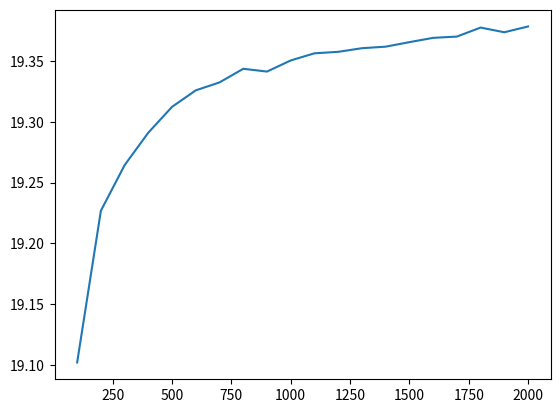

The matplotlib source for this figure:
import numpy as np
import matplotlib.pyplot as plt
from tqdm import tqdm
import pandas as pd
from time import time

def temps(f, *args, L, N):
    T = []
    for k in tqdm(L):
        t = 0
        for _ in range(N):
            T0 = time()
            f(*args, k)
            t += time()-T0
        T.append(t/N)
    return T



def mouvement_brownien(n, T, x0, r, sigma):
    h = T/n
    X = np.zeros(n+1)
    X[0] = x0
    for i in range(n):
        X[i+1] = X[i] + np.random.normal(r*h, sigma*np.sqrt(h))
    return X
"""
temps = []

for k in tqdm(range(1,501)):
    t = 0
    for _ in range(100):
        T = time()
        mouvement_brownien(k, 1, 0, 0, 1)
        t += time()-T
    temps.append(t/100)
plt.plot(temps)
plt.show()
"""
def mouvement_brownien_standard(n, T):
    return mouvement_brownien(n, T, 0, 0, 1)

def anim_mouvement_brownien_standard(n, T):
    plt.ion()
    while True:
        plt.plot([k*T/n for k in range(n+1)], mouvement_brownien_standard(n, T))
        plt.xlabel(r'Temps $t$')
        plt.ylabel(r'Valeur de $W_t$')
        plt.show()
        plt.draw()
        plt.pause(0.5)

def enregistrer_mouvement_brownien_standard(n, T, N, filename):
    times = [k*T/n for k in range(n+1)]
    simulations = {'Time': times}
    for i in range(1, N+1):
        simulations[f'Simulation_{i}'] = mouvement_brownien_standard(n, T)
    df = pd.DataFrame(simulations)
    df.to_csv("C:/Users/tomdu/OneDrive/Bureau/Centrale/Master FQ/Mémoire/"+filename, index=False)

#enregistrer_mouvement_brownien_standard(1000, 1, 30, 'simulations_mouvement_brownien_standard.csv')

def black_scholes(S0, n, T, r, d, sigma):
    W = mouvement_brownien_standard(n, T)
    h = T/n
    return [S0*np.exp((r - d - sigma**2/2)*(t*h) + sigma*W[t]) for t in range(n+1)]

def anim_black_scholes(S0, n, T, r, d, sigma):
    plt.ion()
    while True:
        plt.plot(black_scholes(S0, n, T, r, d, sigma))
        plt.draw()
        plt.pause(0.5)

def enregistrer_black_scholes(S0, n, T, r, d, sigma, N, filename):
    times = [k*T/n for k in range(n+1)]
    simulations = {'Time': times}
    for i in range(1, N+1):
        simulations[f'Simulation_{i}'] = black_scholes(S0, n, T, r, d, sigma)
    df = pd.DataFrame(simulations)
    df.to_csv("C:/Users/tomdu/OneDrive/Bureau/Centrale/Master FQ/Mémoire/"+filename, index=False)

#enregistrer_black_scholes(100, 1000, 1, 0.5, 0.3, 0.1, 30, 'simulations_black_scholes.csv')

def payoff(W, K):
    return max(W[-1]-K, 0)

#anim_mouvement_brownien_standard(1000, 1)
#anim_black_scholes(100, 1000, 1, 0.05, 0.03, 0.1)

def quantile(p,S0, r, d, sigma, T, K, n, N):
    Q = []
    M = 100000//N
    for _ in tqdm(range(M)):
        payoffs = []
        for _ in range(N):
            payoffs.append((payoff(black_scholes(S0, n, T, r, d, sigma), K)-19.44)/8.18)
        payoffs.sort()
        Q.append(payoffs[int(N*p)-1])
    return np.mean(Q)

Q = []

for k in range(1,21):
    Q.append(19.44+8.18*quantile(0.95, 100, 0.05, 0.03, 0.1, 1, 103, 1, 100*k)/np.sqrt(100*k))

    
plt.plot([100*k for k in range(1,21)], Q)
plt.show()

def price(S0, r, d, sigma, T, K, n, N):
    payoffs = []
    for _ in tqdm(range(N)):
        payoffs.append(payoff(black_scholes(S0, n, T, r, d, sigma), K))
    actu_payoffs = [np.exp(-r*T)*p for p in payoffs]
    mu = sum(actu_payoffs)/N
    sigma = np.sqrt(sum((p-mu)**2 for p in actu_payoffs)/N)
    return mu,sigma 

#mu, sigma = price(100, 0.5, 0.2, 0.1, 1, 103, 1000, 50000)
#print(mu, sigma)

MU = []

M = 100

P = 1000

#plt.plot([n for n in range(M,M*P)], [3.44 + 1.96*5.71/np.sqrt(n) for n in range(M,M*P)])
#plt.plot([n for n in range(M,M*P)], [3.44 - 1.96*5.71/np.sqrt(n) for n in range(M,M*P)])
#plt.show()

"""
for N in [M*k for k in range(1,11)]:
    mu, sigma = price(100, 0.05, 0.03, 0.1, 1, 103, 1000, N)
    MU.append(mu)


plt.plot([M*k for k in range(1,11)], MU)
plt.show()
"""
#print(price(100, 0.05, 0.03, 0.1, 1, 103, 1000, 100))

def hist_payoff(S0, r, d, sigma, T, K, n, N):
    H = []
    for _ in tqdm(range(N)):
        H.append(payoff(black_scholes(S0, n, T, r, d, sigma), K))
    fig, ax = plt.subplots()
    ax.hist(H, bins = 100, density=True)
    plt.show()
    return H
"""
for k in range(1,11):
    hist_payoff(100, 0.5, 0.3, 0.1, 1, 103, 1, 10000*k)
"""
    
#hist_payoff(100, 0.5, 0.3, 0.1, 1, 103, 1000, 1000)

def enregistrer_payoff(S0, r, d, sigma, T, K, n, N, filename):
    H = []
    simulation = {'Payoff': H}
    for _ in tqdm(range(N)):
        H.append(payoff(black_scholes(S0, n, T, r, d, sigma), K))
    df = pd.DataFrame(simulation)
    df.to_csv("C:/Users/tomdu/OneDrive/Bureau/Centrale/Master FQ/Mémoire/"+filename, index=False)

#hist_payoff(100, 0.5, 0.3, 0.1, 1, 103, 100, 50000)
#enregistrer_payoff(100, 0.5, 0.3, 0.1, 1, 103, 1000, 50000, 'simulations_payoff.csv')
